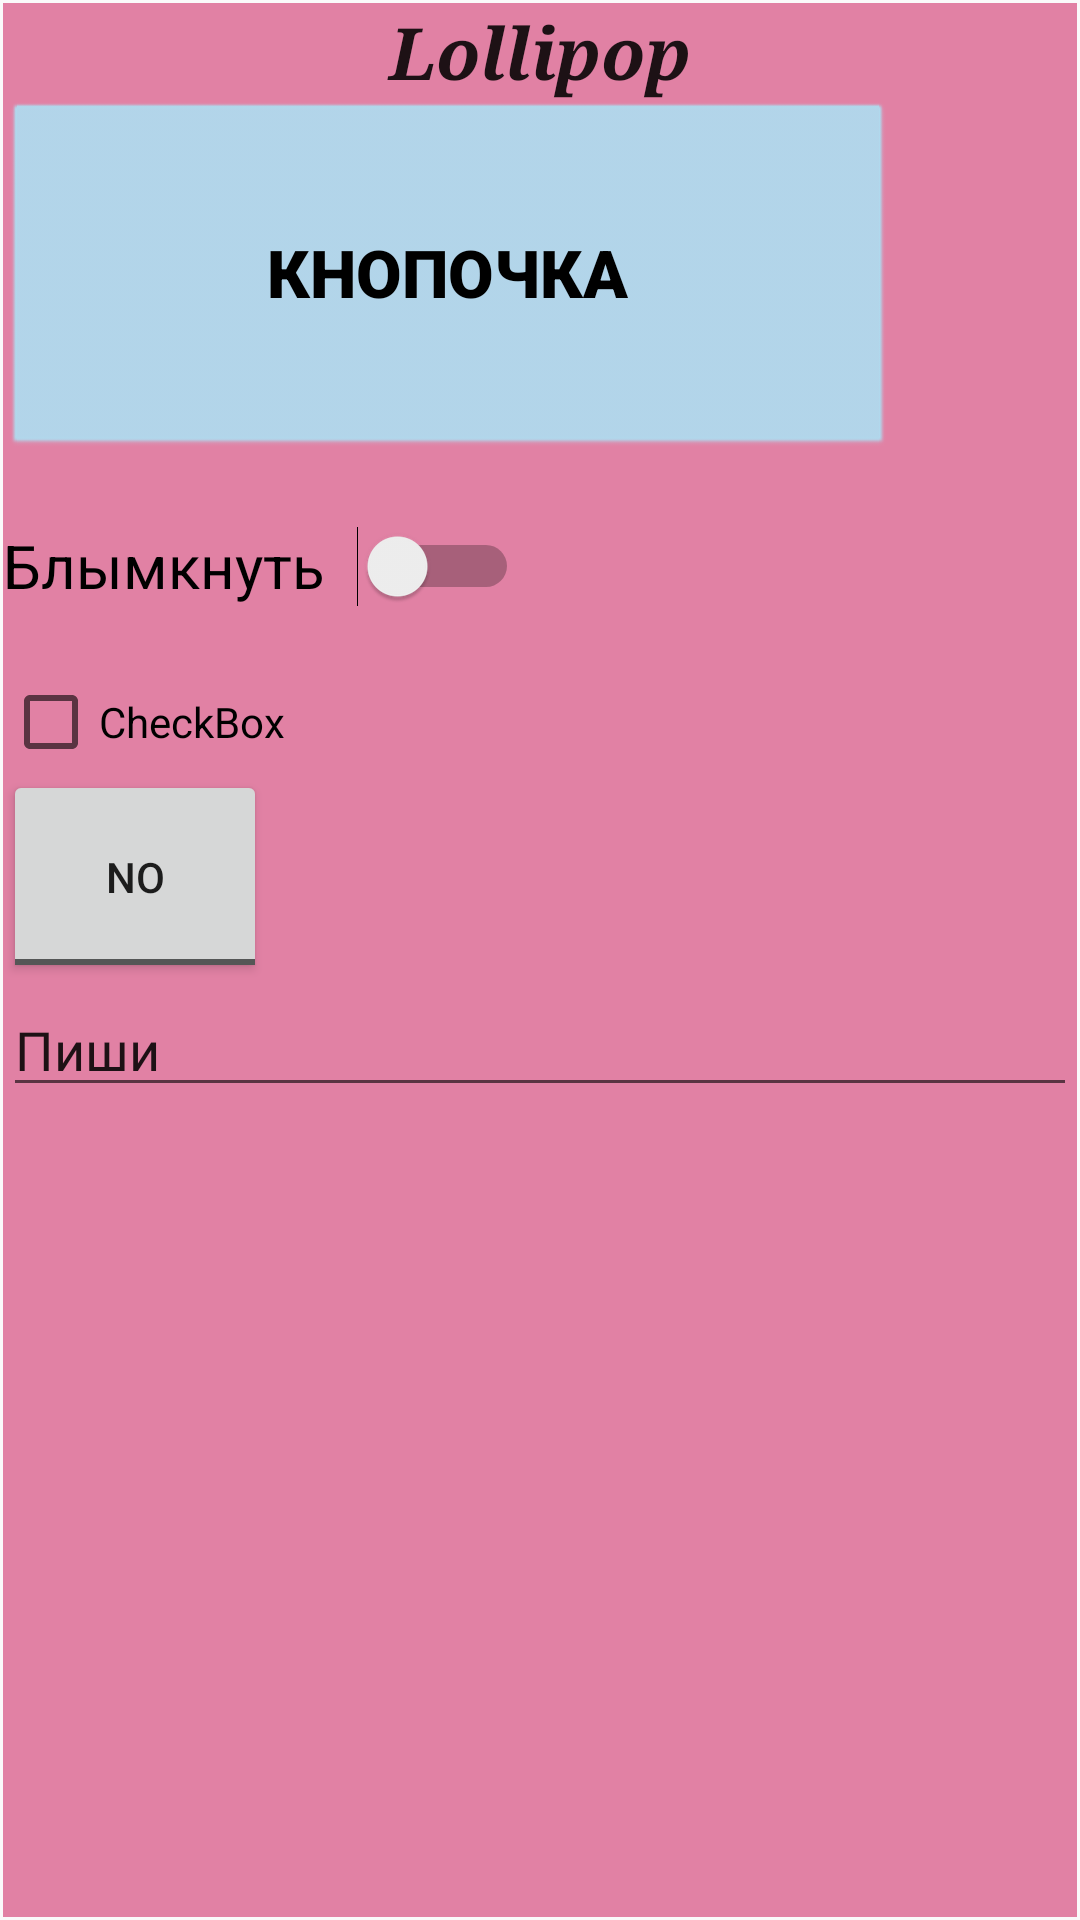

Android layout source for this screen:
<!-- AndroidManifest.xml: application theme Theme.StartAndroid -->
<!-- res/layout/activity_main.xml -->
<?xml version="1.0" encoding="utf-8"?>
<android.support.constraint.ConstraintLayout xmlns:android="http://schemas.android.com/apk/res/android"
    xmlns:app="http://schemas.android.com/apk/res-auto"
    xmlns:tools="http://schemas.android.com/tools"
    android:layout_width="match_parent"
    android:layout_height="match_parent"
    tools:context=".MainActivity">

    <LinearLayout
        android:id="@+id/linearLayout"
        android:layout_width="0dp"
        android:layout_height="0dp"
        android:layout_marginStart="1dp"
        android:layout_marginTop="1dp"
        android:layout_marginEnd="1dp"
        android:layout_marginBottom="1dp"
        android:background="#E181A4"
        android:orientation="vertical"
        app:layout_constraintBottom_toBottomOf="parent"
        app:layout_constraintEnd_toEndOf="parent"
        app:layout_constraintHorizontal_bias="0.0"
        app:layout_constraintStart_toStartOf="parent"
        app:layout_constraintTop_toTopOf="parent"
        app:layout_constraintVertical_bias="0.0">

        <TextView
            android:id="@+id/textView2"
            style="@android:style/Widget.DeviceDefault.Light.TextView.SpinnerItem"
            android:layout_width="match_parent"
            android:layout_height="wrap_content"
            android:fontFamily="serif"
            android:selectAllOnFocus="false"
            android:text="Lollipop"
            android:textAlignment="center"
            android:textAppearance="@style/TextAppearance.AppCompat.Body2"
            android:textSize="24sp"
            android:textStyle="bold|italic" />

        <Button
            android:id="@+id/button"
            style="@android:style/Widget.Button"
            android:layout_width="297dp"
            android:layout_height="119dp"
            android:backgroundTint="#B0D9ED"
            android:backgroundTintMode="src_in"
            android:fontFamily="sans-serif-black"
            android:text="Кнопочка"
            android:textAllCaps="true"
            android:textAppearance="@style/TextAppearance.AppCompat.Large"
            android:visibility="visible" />

        <Switch
            android:id="@+id/switch1"
            android:layout_width="172dp"
            android:layout_height="72dp"
            android:switchTextAppearance="@style/TextAppearance.AppCompat.Display4"
            android:text="Блымкнуть"
            android:textSize="20sp" />

        <CheckBox
            android:id="@+id/checkBox"
            android:layout_width="match_parent"
            android:layout_height="wrap_content"
            android:text="CheckBox" />

        <ToggleButton
            android:id="@+id/toggleButton"
            android:layout_width="wrap_content"
            android:layout_height="71dp"
            android:text="ToggleButton"
            android:textOff="NO"
            android:textOn="YES" />

        <EditText
            android:id="@+id/editTextTextPersonName2"
            android:layout_width="match_parent"
            android:layout_height="wrap_content"
            android:ems="10"
            android:inputType="textPersonName"
            android:text="Пиши" />

    </LinearLayout>
</android.support.constraint.ConstraintLayout>
<!-- resources referenced by this layout -->
<resources>
  <style name="Theme.StartAndroid" parent="Theme.AppCompat.Light.DarkActionBar">
          
          <item name="colorPrimary">@color/purple_500</item>
          <item name="colorPrimaryDark">@color/purple_700</item>
          <item name="colorAccent">@color/teal_200</item>
          
      </style>
  <!-- not gathered from this repository: default colours our renderer supplied (Android Studio template values) -->
  <color name="purple_500">#FF6200EE</color>
  <color name="purple_700">#FF3700B3</color>
  <color name="teal_200">#FF03DAC5</color>
</resources>
